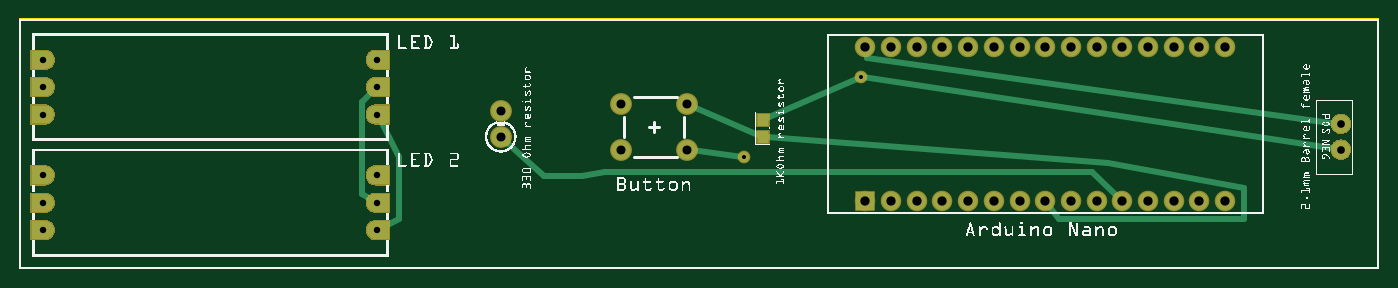
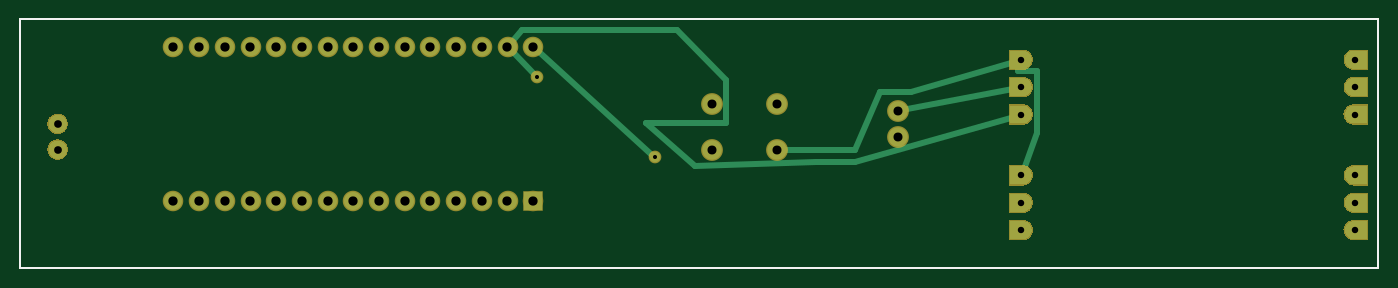
Circuit board: 9 layer files. Board 134.2 x 24.5 mm.
- outline: light_saber_contour.gm1 (367 bytes)
- bottom_copper: light_saber_copperBottom.gbl (29561 bytes)
- top_copper: light_saber_copperTop.gtl (29580 bytes)
- drill: light_saber_drill.txt (964 bytes)
- bottom_mask: light_saber_maskBottom.gbs (30825 bytes)
- top_mask: light_saber_maskTop.gts (30897 bytes)
- paste: light_saber_pasteMaskTop.gtp (296 bytes)
- bottom_silk: light_saber_silkBottom.gbo (357 bytes)
- top_silk: light_saber_silkTop.gto (215481 bytes)

=== outline: light_saber_contour.gm1 ===
G04 MADE WITH FRITZING*
G04 WWW.FRITZING.ORG*
G04 DOUBLE SIDED*
G04 HOLES PLATED*
G04 CONTOUR ON CENTER OF CONTOUR VECTOR*
%ASAXBY*%
%FSLAX23Y23*%
%MOIN*%
%OFA0B0*%
%SFA1.0B1.0*%
%ADD10R,5.292020X0.973787*%
%ADD11C,0.008000*%
%ADD10C,0.008*%
%LNCONTOUR*%
G90*
G70*
G54D10*
G54D11*
X4Y970D02*
X5288Y970D01*
X5288Y4D01*
X4Y4D01*
X4Y970D01*
D02*
G04 End of contour*
M02*
=== bottom_copper: light_saber_copperBottom.gbl (29561 bytes, source omitted) ===
=== top_copper: light_saber_copperTop.gtl (29580 bytes, source omitted) ===
=== drill: light_saber_drill.txt ===
; NON-PLATED HOLES START AT T1
; THROUGH (PLATED) HOLES START AT T100
M48
INCH
T100C0.015748
T101C0.036000
T102C0.024960
T103C0.035000
T104C0.030000
%
T100
X032760Y007457
X028200Y004337
T101
X045923Y002633
X033923Y002633
X042923Y002633
X041923Y002633
X039923Y002633
X035923Y008633
X033923Y008633
X039923Y008633
X037923Y008633
X040923Y002633
X043923Y002633
X037923Y002633
X036923Y008633
X041923Y008633
X046923Y008633
X032923Y008633
X038923Y008633
X046923Y002633
X036923Y002633
X043923Y008633
X044923Y008633
X034923Y002633
X040923Y008633
X032923Y002633
X045923Y008633
X042923Y008633
X044923Y002633
X038923Y002633
X034923Y008633
X035923Y002633
T102
X013923Y003633
X013923Y008133
X013923Y005998
X000930Y005999
X013923Y001498
X000930Y001499
X000930Y003632
X013923Y007073
X000930Y008132
X000930Y002566
X000930Y007066
X013923Y002573
T103
X018728Y006133
X025982Y004633
X025982Y006405
X023423Y006405
X018728Y005133
X023423Y004633
T104
X051423Y004633
X051423Y005633
T00
M30

=== bottom_mask: light_saber_maskBottom.gbs (30825 bytes, source omitted) ===
=== top_mask: light_saber_maskTop.gts (30897 bytes, source omitted) ===
=== paste: light_saber_pasteMaskTop.gtp ===
G04 MADE WITH FRITZING*
G04 WWW.FRITZING.ORG*
G04 DOUBLE SIDED*
G04 HOLES PLATED*
G04 CONTOUR ON CENTER OF CONTOUR VECTOR*
%ASAXBY*%
%FSLAX23Y23*%
%MOIN*%
%OFA0B0*%
%SFA1.0B1.0*%
%ADD10R,0.043307X0.047244*%
%LNPASTEMASK1*%
G90*
G70*
G54D10*
X2892Y580D03*
X2892Y513D03*
G04 End of PasteMask1*
M02*
=== bottom_silk: light_saber_silkBottom.gbo ===
G04 MADE WITH FRITZING*
G04 WWW.FRITZING.ORG*
G04 DOUBLE SIDED*
G04 HOLES PLATED*
G04 CONTOUR ON CENTER OF CONTOUR VECTOR*
%ASAXBY*%
%FSLAX23Y23*%
%MOIN*%
%OFA0B0*%
%SFA1.0B1.0*%
%ADD10R,5.292020X0.973787X5.276020X0.957787*%
%ADD11C,0.008000*%
%LNSILK0*%
G90*
G70*
G54D11*
X4Y970D02*
X5288Y970D01*
X5288Y4D01*
X4Y4D01*
X4Y970D01*
D02*
G04 End of Silk0*
M02*
=== top_silk: light_saber_silkTop.gto (215481 bytes, source omitted) ===
